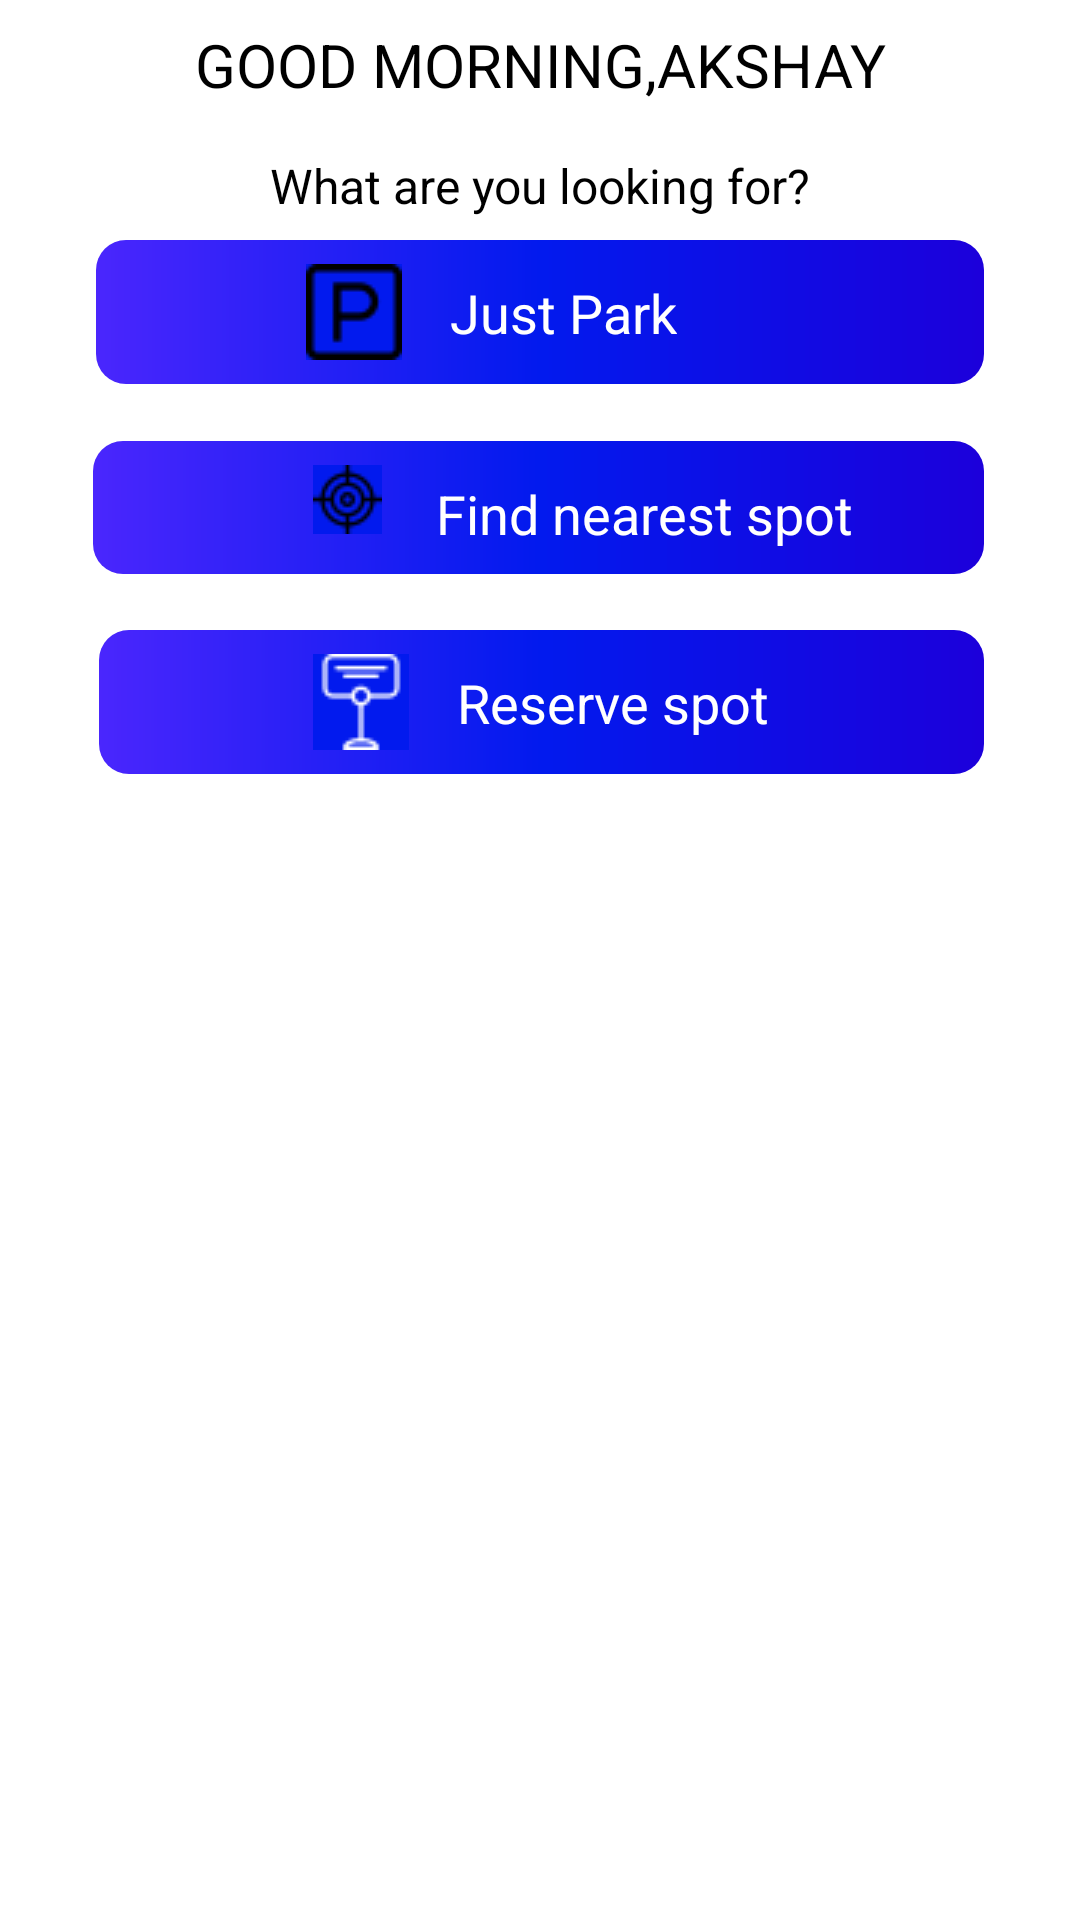

Layout XML and referenced resources for this Android screen:
<!-- AndroidManifest.xml: application theme AppTheme -->
<!-- res/layout/fragment_home.xml -->
<?xml version="1.0" encoding="utf-8"?>
<android.support.constraint.ConstraintLayout xmlns:android="http://schemas.android.com/apk/res/android"
    xmlns:app="http://schemas.android.com/apk/res-auto"
    xmlns:tools="http://schemas.android.com/tools"
    android:layout_width="match_parent"
    android:layout_height="match_parent">

    <RelativeLayout
        android:layout_width="match_parent"
        android:layout_height="match_parent"
        android:background="@color/white" >

        <TextView
            android:id="@+id/txt_home1"
            android:layout_width="match_parent"
            android:layout_height="wrap_content"
            android:text="Good Morning,Akshay"
            android:gravity="center_horizontal"
            android:layout_margin="8dp"
            android:textAllCaps="true"
            android:textColor="@color/colorBlack"
            android:textSize="20sp" />
        <TextView
            android:id="@+id/txt_home2"
            android:layout_width="match_parent"
            android:layout_height="wrap_content"
            android:layout_below="@id/txt_home1"
            android:layout_margin="8dp"
            android:text="What are you looking for?"
            android:gravity="center_horizontal"
            android:textColor="@color/colorBlack"
            android:textSize="16sp" />


        <RelativeLayout
            android:layout_width="match_parent"
            android:layout_height="wrap_content"
            android:layout_alignParentStart="true"
            android:layout_alignParentTop="true"
            android:layout_marginStart="32dp"
            android:layout_marginTop="80dp"
            android:layout_marginEnd="32dp"
            android:layout_marginBottom="32dp"
            android:background="@drawable/mybutton"
            android:gravity="center_vertical|center_horizontal"
            android:paddingTop="8dp"
            android:paddingRight="32dp"
            android:paddingBottom="8dp">

            <ImageButton
                android:id="@+id/img_parking"
                android:layout_width="wrap_content"
                android:layout_height="wrap_content"
                android:layout_marginRight="16dp"
                android:background="@color/colorBlueDark"
                android:src="@drawable/parking" />

            <TextView
                android:layout_width="wrap_content"
                android:layout_height="wrap_content"
                android:layout_toRightOf="@id/img_parking"
                android:gravity="center_vertical|center_horizontal"
                android:paddingTop="4dp"
                android:text="Just Park"
                android:textColor="@color/white"
                android:textSize="18sp" />

        </RelativeLayout>

        <RelativeLayout
            android:layout_width="match_parent"
            android:layout_height="wrap_content"
            android:layout_alignParentStart="true"
            android:layout_alignParentTop="true"
            android:layout_marginStart="31dp"
            android:layout_marginTop="147dp"
            android:layout_marginEnd="32dp"
            android:layout_marginBottom="32dp"
            android:background="@drawable/mybutton"
            android:gravity="center_vertical|center_horizontal"
            android:padding="8dp">

            <ImageButton
                android:id="@+id/img_parking2"
                android:layout_width="wrap_content"
                android:layout_height="wrap_content"
                android:layout_marginLeft="30dp"
                android:layout_marginRight="18dp"
                android:background="@color/colorBlueDark"
                android:src="@drawable/target" />

            <TextView
                android:layout_width="wrap_content"
                android:layout_height="wrap_content"
                android:layout_alignTop="@+id/img_parking2"
                android:layout_toRightOf="@id/img_parking2"
                android:paddingTop="4dp"
                android:text="Find nearest spot"
                android:textColor="@color/white"
                android:textSize="18sp" />

        </RelativeLayout>


        <RelativeLayout
            android:layout_width="match_parent"
            android:layout_height="wrap_content"
            android:layout_alignParentStart="true"
            android:layout_alignParentTop="true"
            android:layout_marginStart="33dp"
            android:layout_marginTop="210dp"
            android:layout_marginEnd="32dp"
            android:background="@drawable/mybutton"
            android:gravity="center_vertical|center_horizontal"
            android:padding="8dp">

            <ImageButton
                android:id="@+id/img_parking3"
                android:layout_width="wrap_content"
                android:layout_height="wrap_content"
                android:layout_marginRight="16dp"
                android:background="@color/colorBlueDark"
                android:src="@drawable/booked" />

            <TextView
                android:layout_width="wrap_content"
                android:layout_height="wrap_content"
                android:layout_toRightOf="@id/img_parking3"
                android:gravity="center_vertical|center_horizontal"
                android:paddingTop="4dp"
                android:text="Reserve spot"
                android:textColor="@color/white"
                android:textSize="18sp" />

        </RelativeLayout>
    </RelativeLayout>

</android.support.constraint.ConstraintLayout>
<!-- resources referenced by this layout -->
<resources>
  <color name="colorBlack">#000000</color>
  <color name="colorBlueDark">#021aee</color>
  <color name="white">#ffffff</color>
  <!-- drawable booked: png bitmap (drawable, 699 bytes) -->
  <!-- drawable mybutton (drawable) -->
  <?xml version="1.0" encoding="utf-8"?>
  <shape
      android:shape="rectangle"
      xmlns:android="http://schemas.android.com/apk/res/android" >
      <corners android:radius="10dp" />
      <gradient
          android:centerColor="@color/colorBlueDark"
          android:endColor="#1c00db"
          android:startColor="#4a26fd"/>
  </shape>
  <!-- drawable parking: png bitmap (drawable, 626 bytes) -->
  <!-- drawable target: png bitmap (drawable, 724 bytes) -->
  <style name="AppTheme" parent="Theme.AppCompat.Light.DarkActionBar">
          
          <item name="colorPrimary">@color/colorPrimary</item>
          <item name="colorPrimaryDark">@color/colorPrimaryDark</item>
          <item name="colorAccent">@color/colorAccent</item>
      </style>
  <color name="colorPrimary">#3F51B5</color>
  <color name="colorPrimaryDark">#303F9F</color>
  <color name="colorAccent">#FF4081</color>
</resources>
